The GitHub repository jaapstefels/leren_beslissen contains a labelled image folder "mass_roads_new" with 2 categories: map, sat. Examples follow, each with its label.

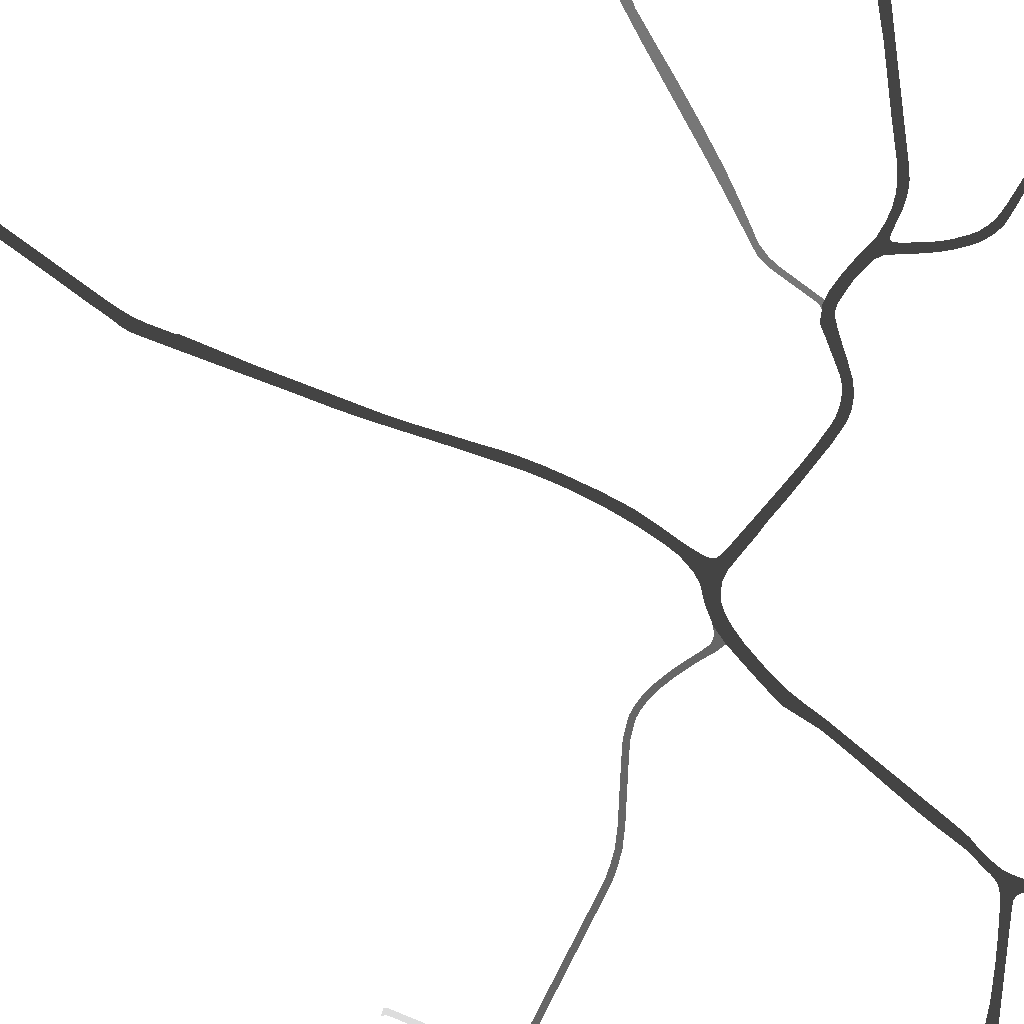
Label: map

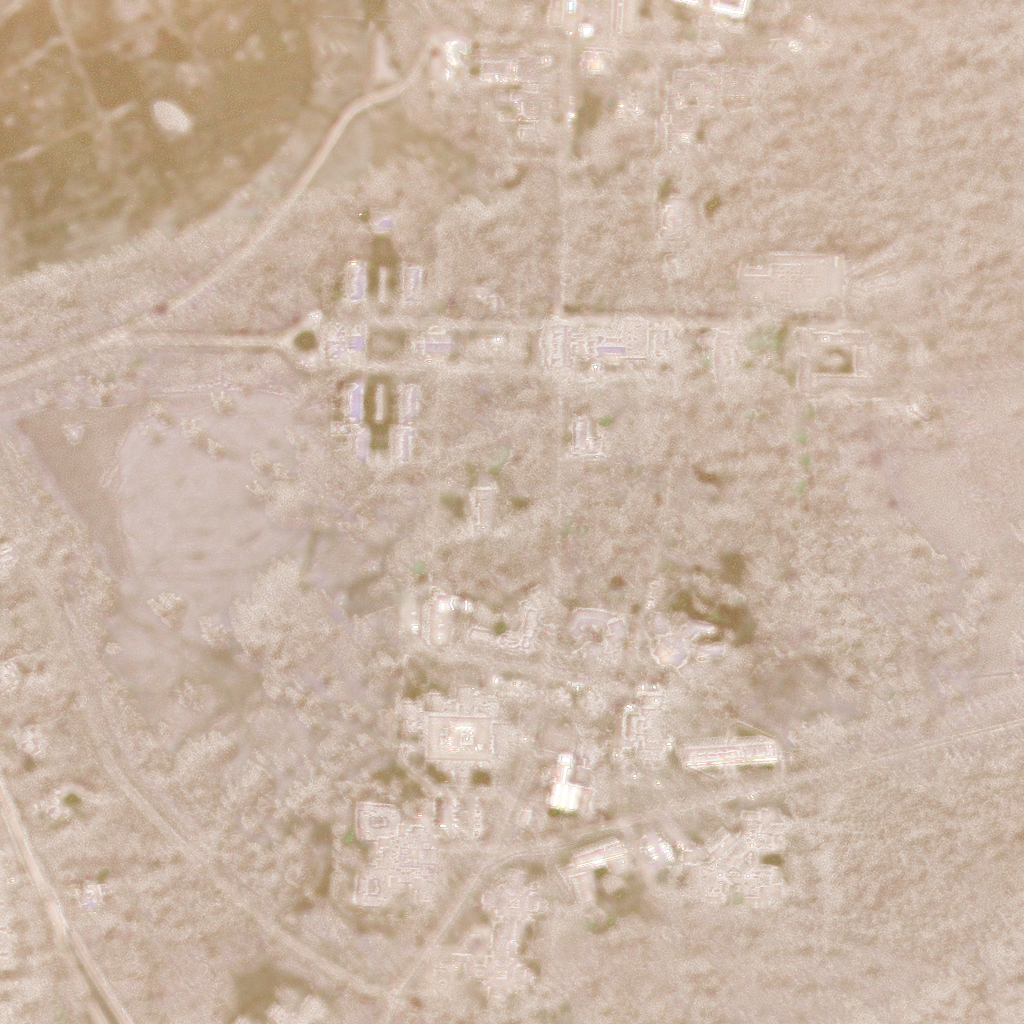
Label: sat

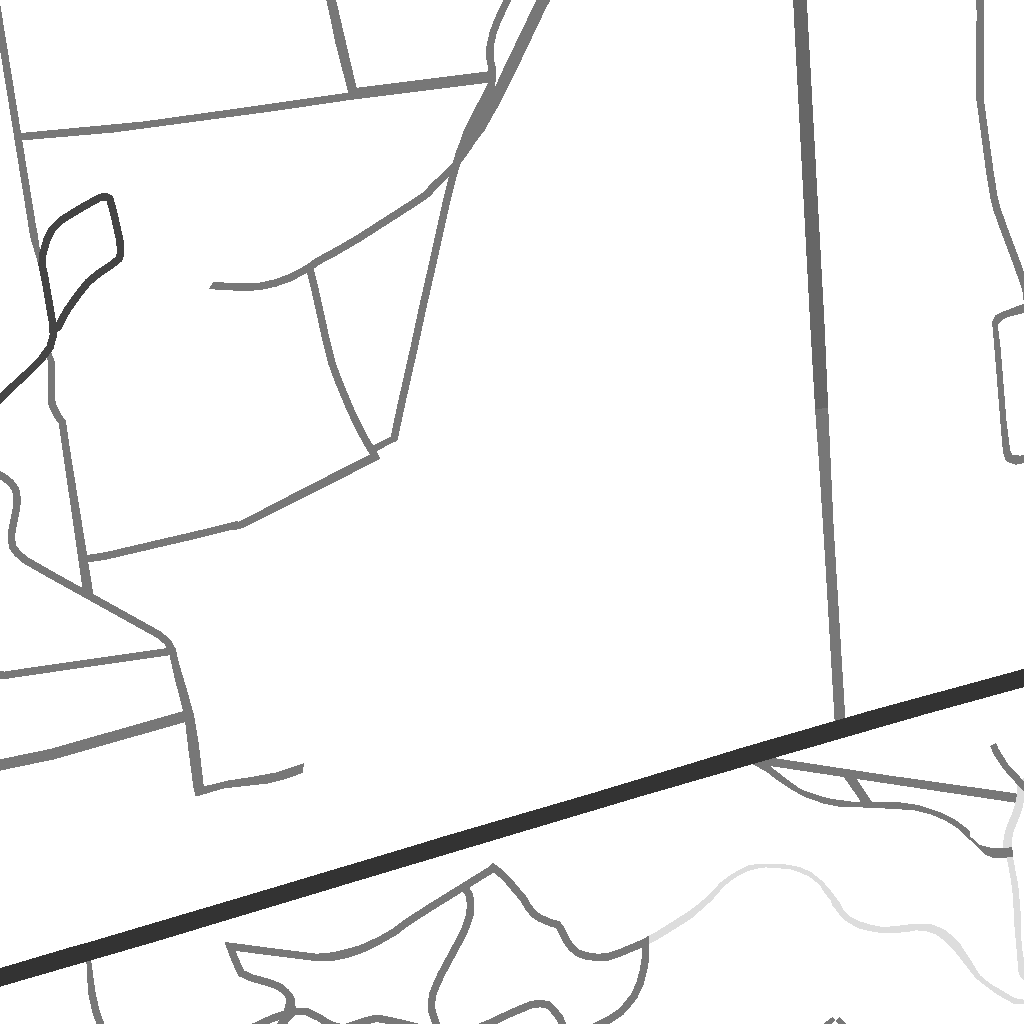
Label: map

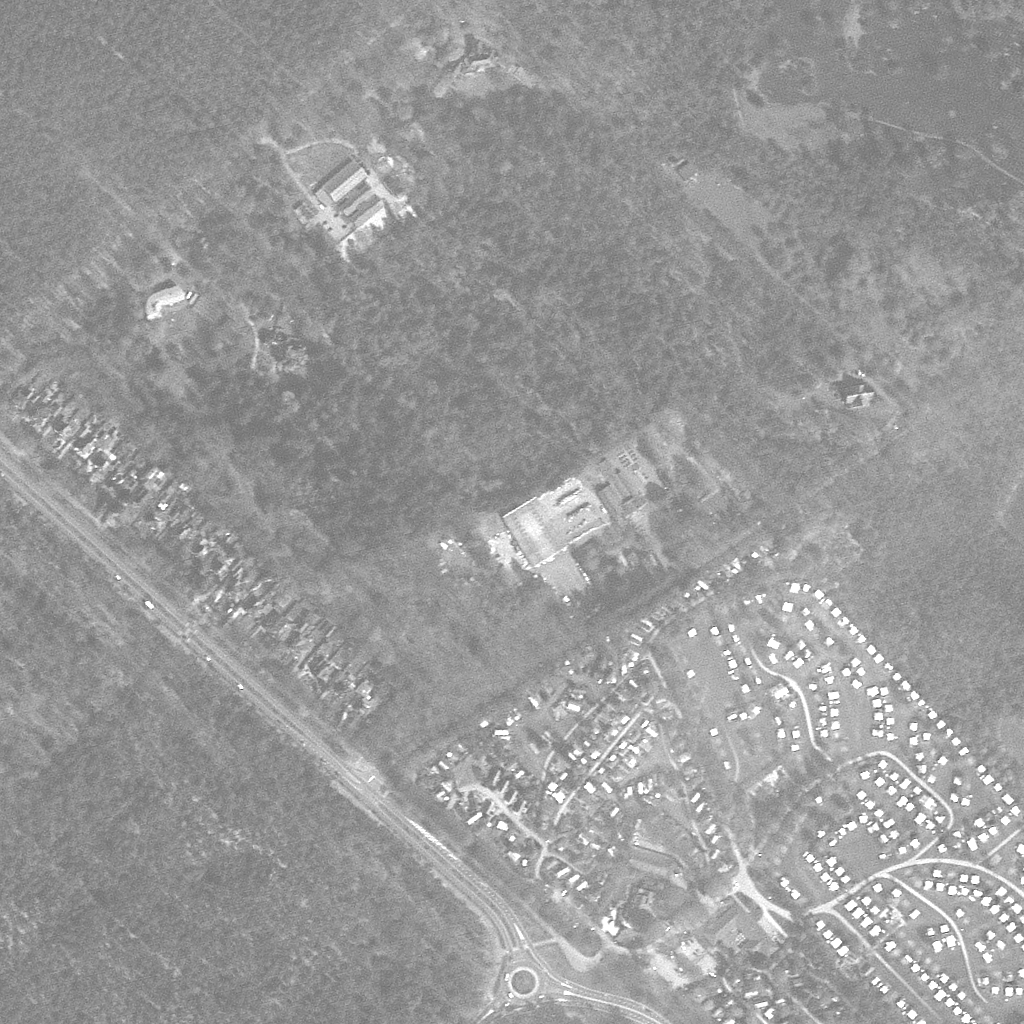
Label: sat

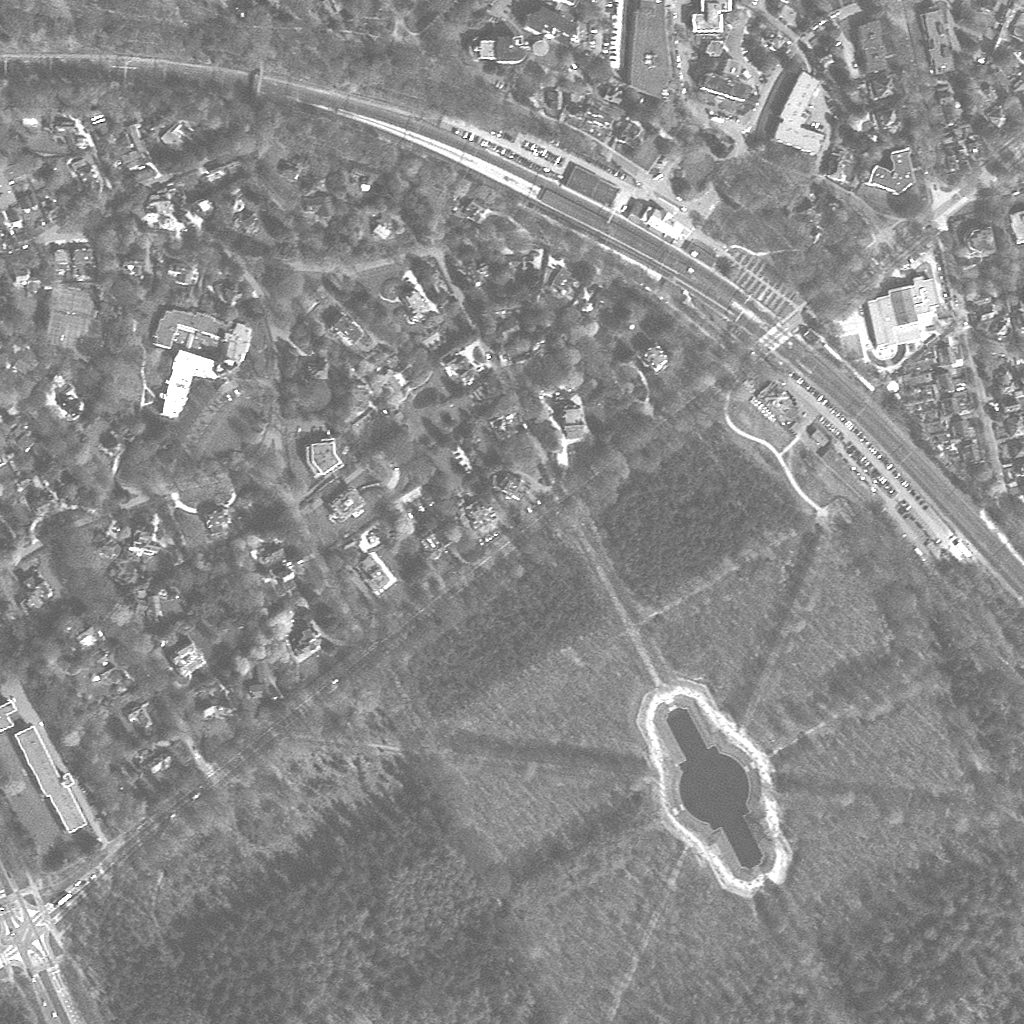
Label: sat

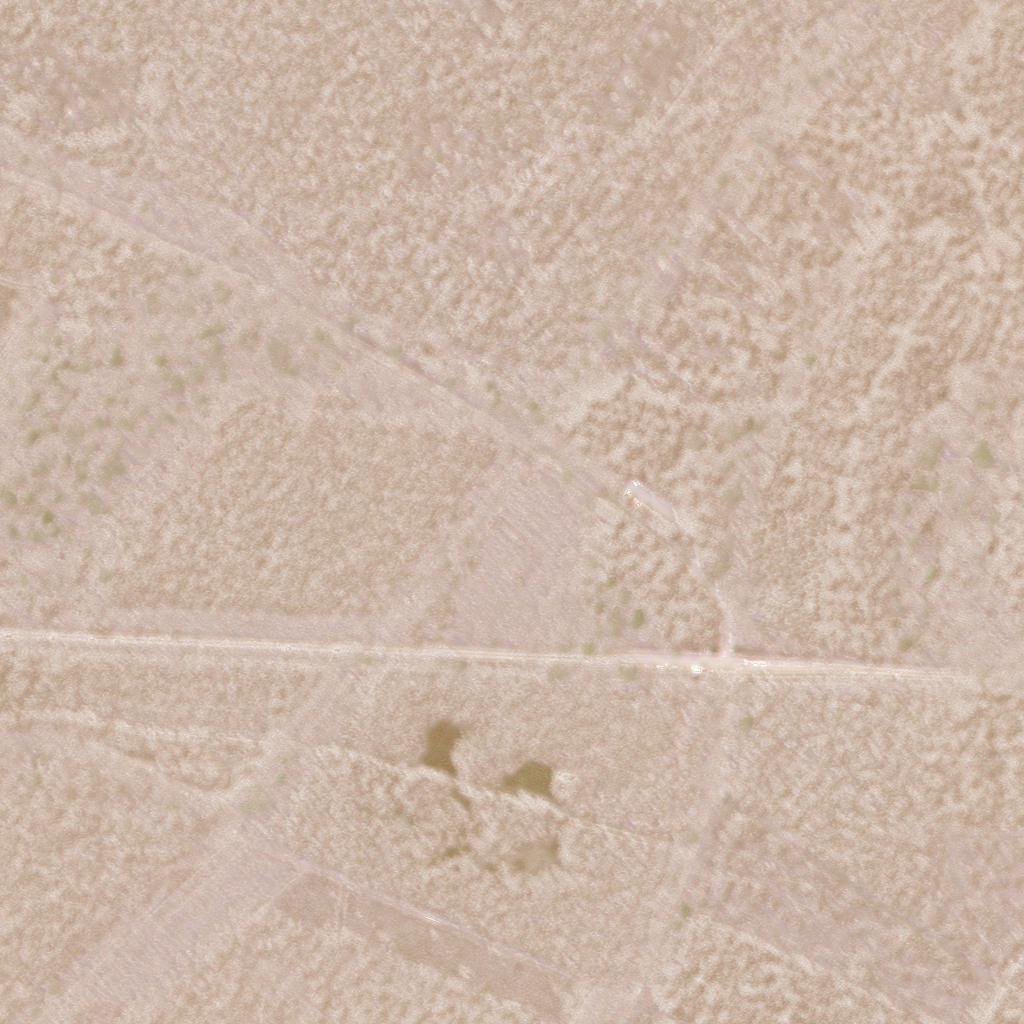
Label: sat
